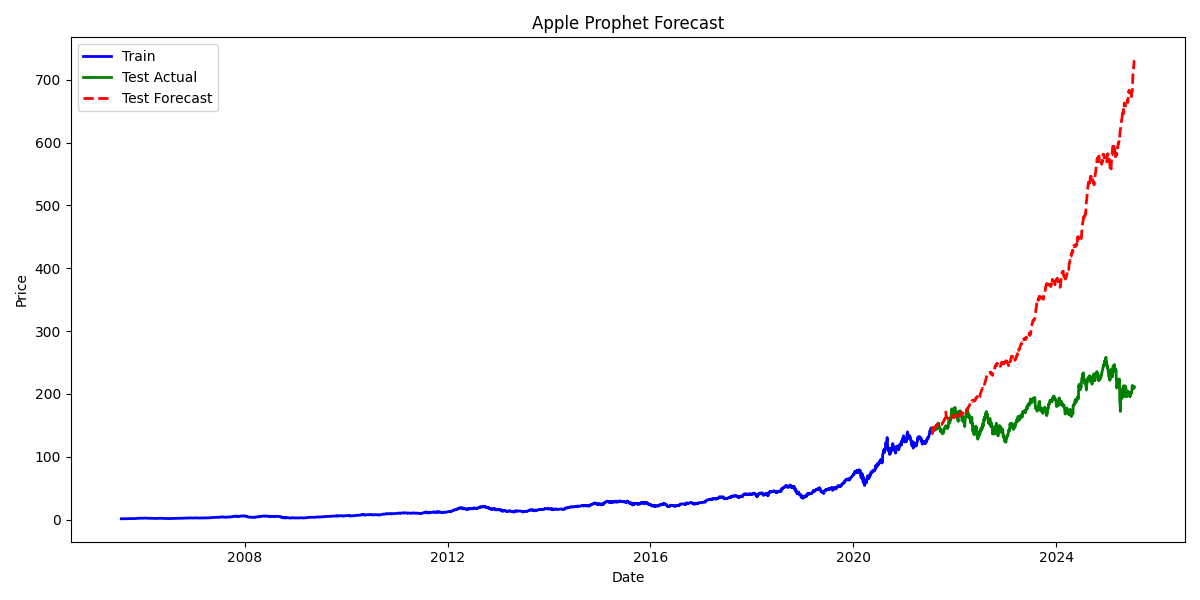

The data file committed next to this chart (first rows):
Date, Actual, Forecast
2021-07-21, 142.3, 137.6
2021-07-22, 143.7, 137.3
2021-07-23, 145.4, 136.8
2021-07-26, 145.8, 137.9
2021-07-27, 143.6, 138.4
2021-07-28, 141.9, 145.6
2021-07-29, 142.5, 146.9
2021-07-30, 142.7, 137.7
2021-08-02, 142.4, 140.7
2021-08-03, 144.2, 141.7
2021-08-04, 143.8, 142.1
2021-08-05, 143.9, 142.2
2021-08-06, 143.2, 142.3
2021-08-09, 143.2, 144.4
2021-08-10, 142.7, 145
2021-08-11, 143, 145.5
2021-08-12, 145.9, 146
2021-08-13, 146.1, 146.5
2021-08-16, 148.1, 148.1
2021-08-17, 147.2, 148.6
2021-08-18, 143.4, 149.2
2021-08-19, 143.8, 149.6
2021-08-20, 145.2, 149.8
2021-08-23, 146.7, 149.7
2021-08-24, 146.6, 150.2
2021-08-25, 145.4, 150.9
2021-08-26, 144.6, 151.2
2021-08-27, 145.6, 151
2021-08-30, 150.1, 150.5
2021-08-31, 148.8, 151.4
2021-09-01, 149.5, 152.5
2021-09-02, 150.6, 153
2021-09-03, 151.2, 153
2021-09-06, 152.4, 152.9
2021-09-07, 153.6, 153.3
2021-09-08, 152, 153.6
2021-09-09, 151, 153.3
2021-09-10, 146, 152.9
2021-09-13, 146.6, 153.5
2021-09-14, 145.2, 153.8
2021-09-15, 146.1, 153.7
2021-09-16, 145.8, 153.2
2021-09-17, 143.2, 152.9
2021-09-20, 140.1, 153
2021-09-21, 140.6, 152.7
2021-09-22, 142.9, 152.2
2021-09-23, 143.9, 151.8
2021-09-24, 144, 151.7
2021-09-27, 142.5, 151.9
2021-09-28, 139.1, 151.4
2021-09-29, 140, 151.3
2021-09-30, 138.7, 151.4
2021-10-01, 139.8, 152.1
2021-10-04, 136.4, 153.8
2021-10-05, 138.3, 153.9
2021-10-06, 139.2, 154.1
2021-10-07, 140.4, 154.3
2021-10-08, 140.1, 154.5
2021-10-11, 140, 155.5
2021-10-12, 138.7, 156.2
... 983 more rows
